Labelled photos from "Data", an image-classification folder in GustavoMourao/eye-Image-Analysis. The possible labels are: glaucoma, healthy.

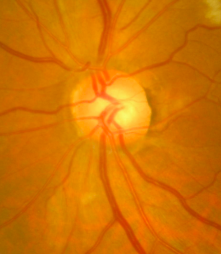
Label: healthy

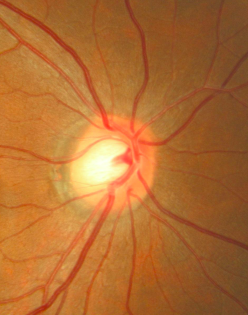
Label: healthy

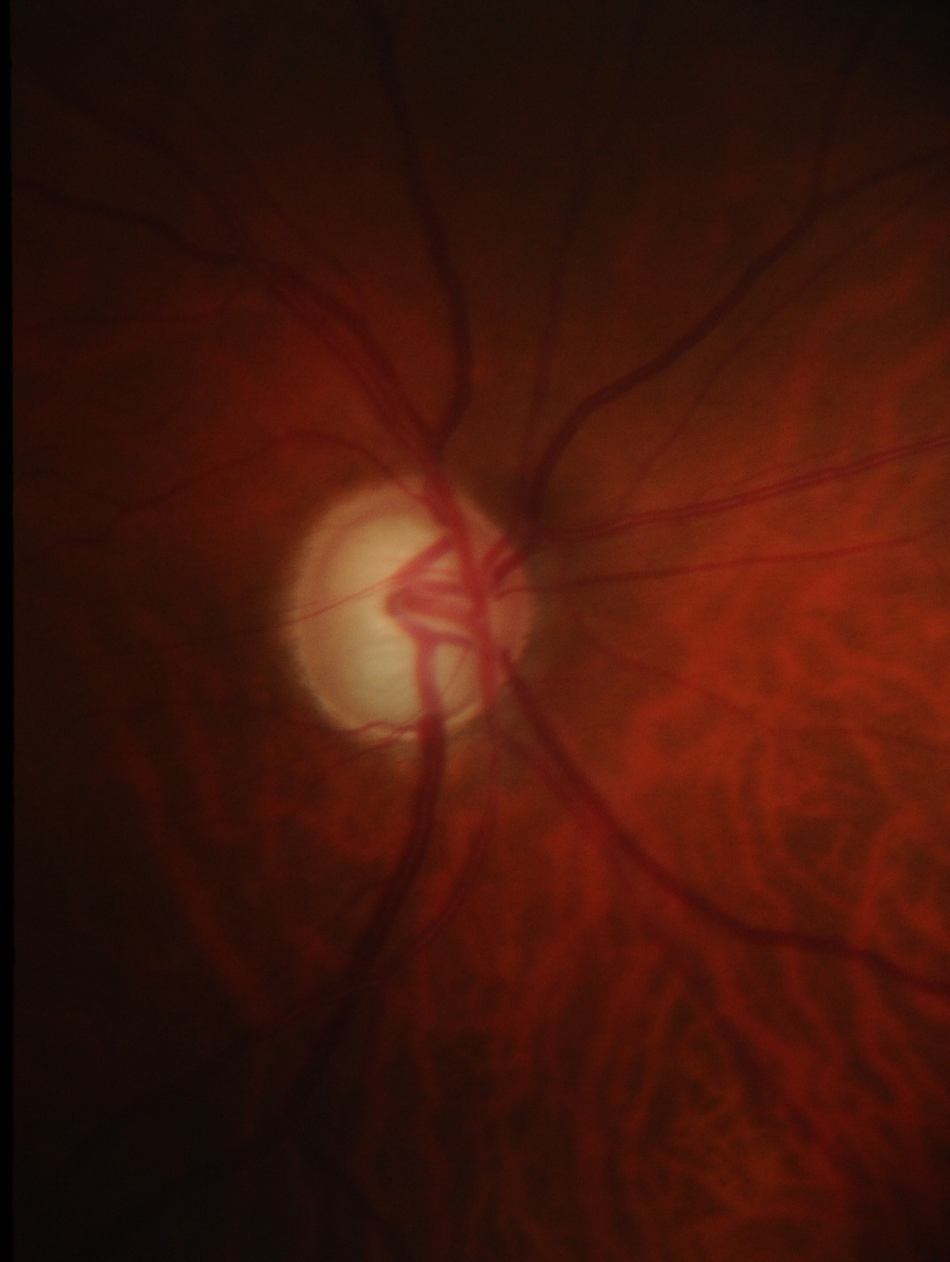
Label: glaucoma

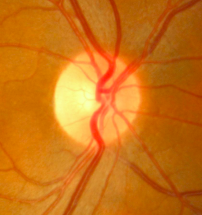
Label: healthy

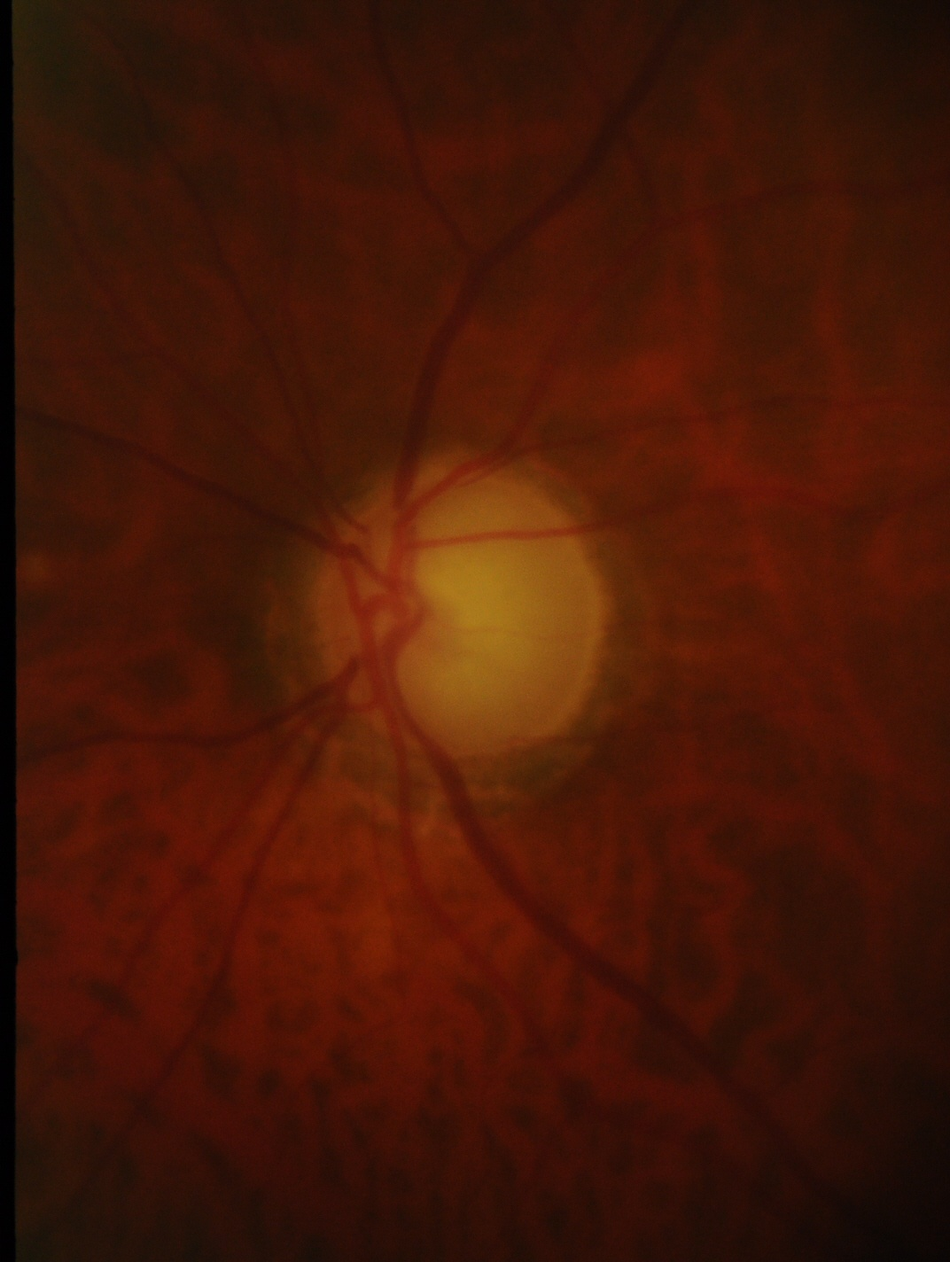
Label: glaucoma

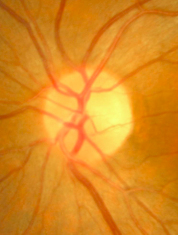
Label: glaucoma
